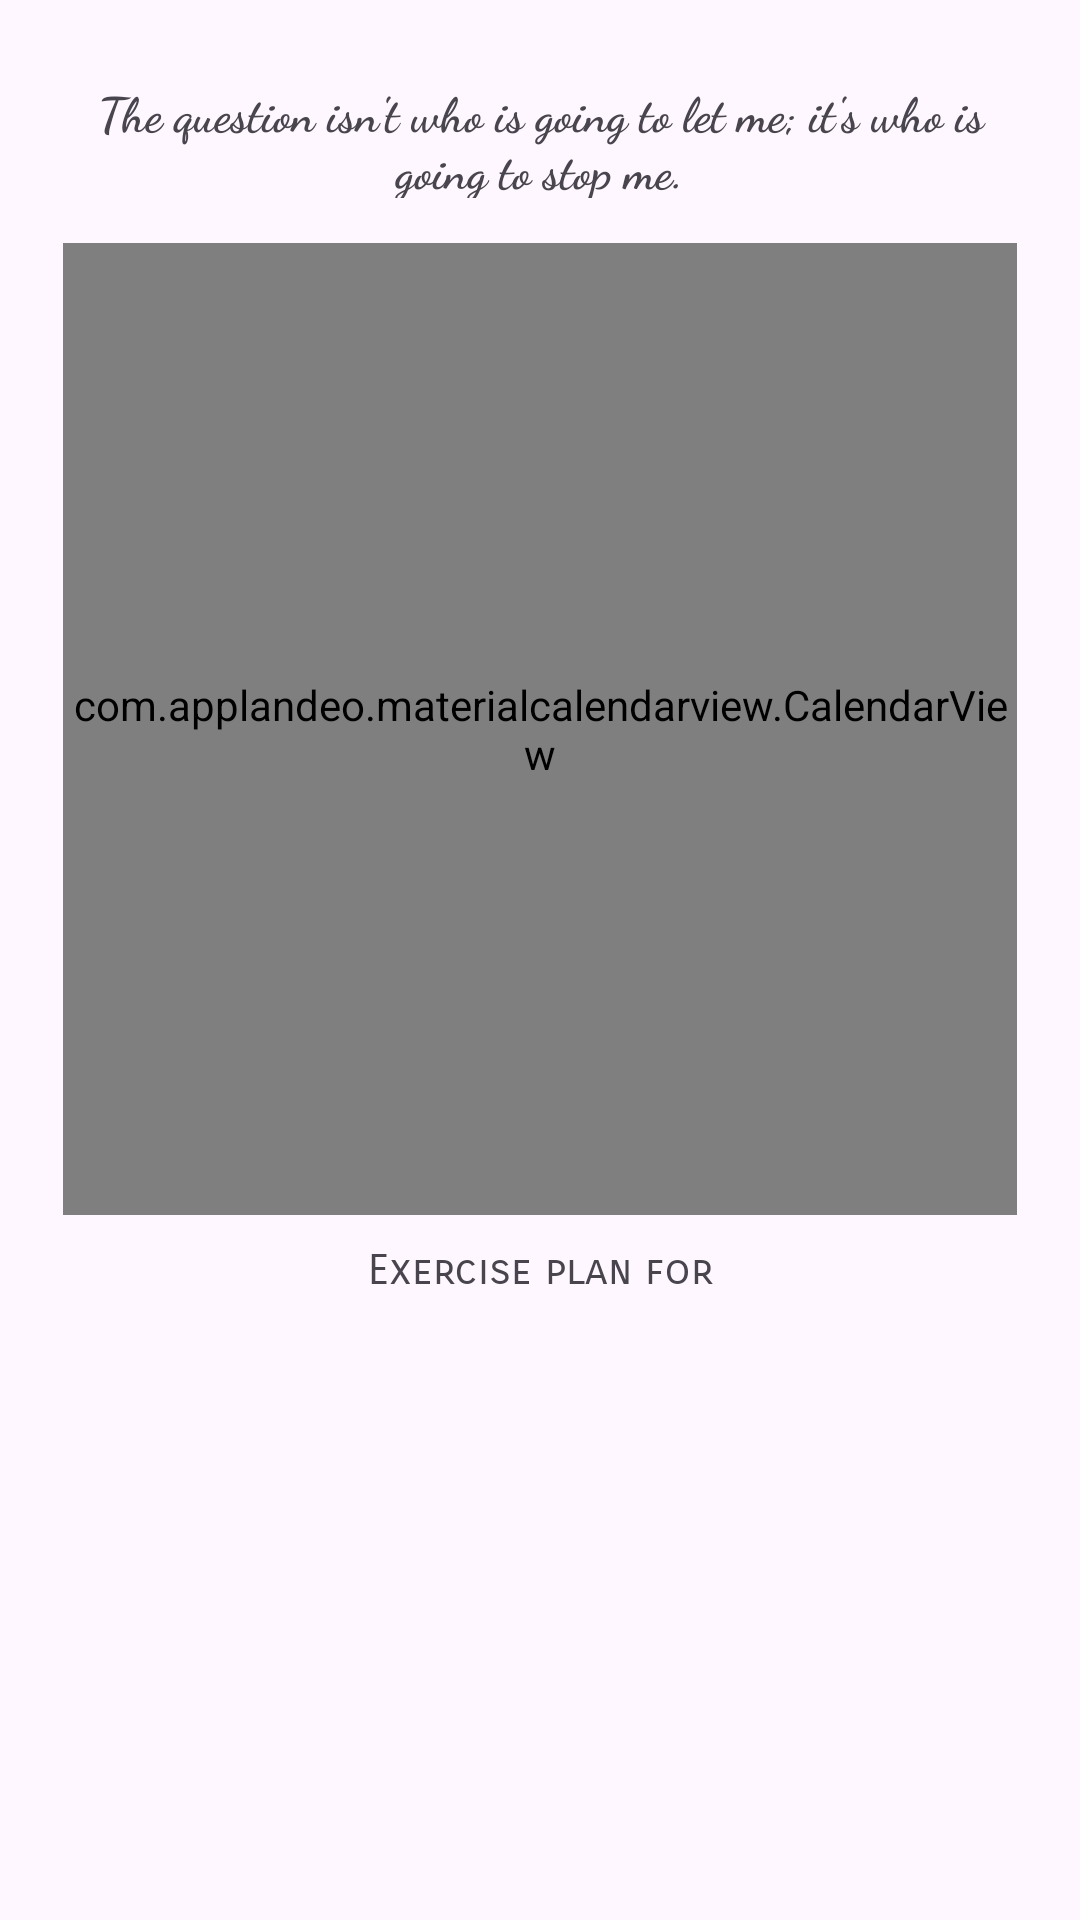

Here is an Android app screen rendered from its layout file. Give the layout XML and the strings, colors and styles it references.
<!-- AndroidManifest.xml: application theme Theme.Physical_Therapy -->
<!-- res/layout/activity_patient_calendar.xml -->
<?xml version="1.0" encoding="utf-8"?>
<LinearLayout xmlns:android="http://schemas.android.com/apk/res/android"
    android:layout_width="match_parent"
    android:layout_height="match_parent"
    xmlns:app="http://schemas.android.com/apk/res-auto"
    android:background="@drawable/back"
    android:layout_gravity="center"
    android:orientation="vertical"
    android:padding="16dp">

    <TextView
        android:id="@+id/quote"
        android:layout_width="match_parent"
        android:layout_height="40dp"
        android:text="The question isn't who is going to let me; it's who is going to stop me."
        android:textAlignment="center"
        android:fontFamily="cursive"
        android:textStyle="bold"
        android:textSize="16sp"
        android:layout_margin="10dp"/>

    <com.applandeo.materialcalendarview.CalendarView
        android:id="@+id/calendarView"
        android:layout_width="match_parent"
        android:layout_height="324dp"
        android:layout_margin="5dp"
        android:layout_gravity="center"
        app:headerColor="#659798"
        app:todayLabelColor="#E91E63" />

    <TextView
        android:id="@+id/day"
        android:layout_width="match_parent"
        android:layout_height="wrap_content"
        android:layout_margin="5dp"
        android:textAlignment="center"
        android:fontFamily="sans-serif-smallcaps"
        android:text="Exercise plan for" />

    <androidx.recyclerview.widget.RecyclerView
        android:id="@+id/exercisesRV"
        android:layout_width="match_parent"
        android:layout_height="240dp" />

    <Button
        android:id="@+id/pmB"
        android:layout_width="match_parent"
        android:layout_height="wrap_content"
        android:backgroundTint="#659798"
        android:fontFamily="sans-serif"
        android:text="Update mood and pain levels"
        />

</LinearLayout>
<!-- resources referenced by this layout -->
<resources>
  <style name="Theme.Physical_Therapy" parent="Base.Theme.Physical_Therapy" />
  <style name="Base.Theme.Physical_Therapy" parent="Theme.Material3.DayNight.NoActionBar">
          
          
      </style>
</resources>
